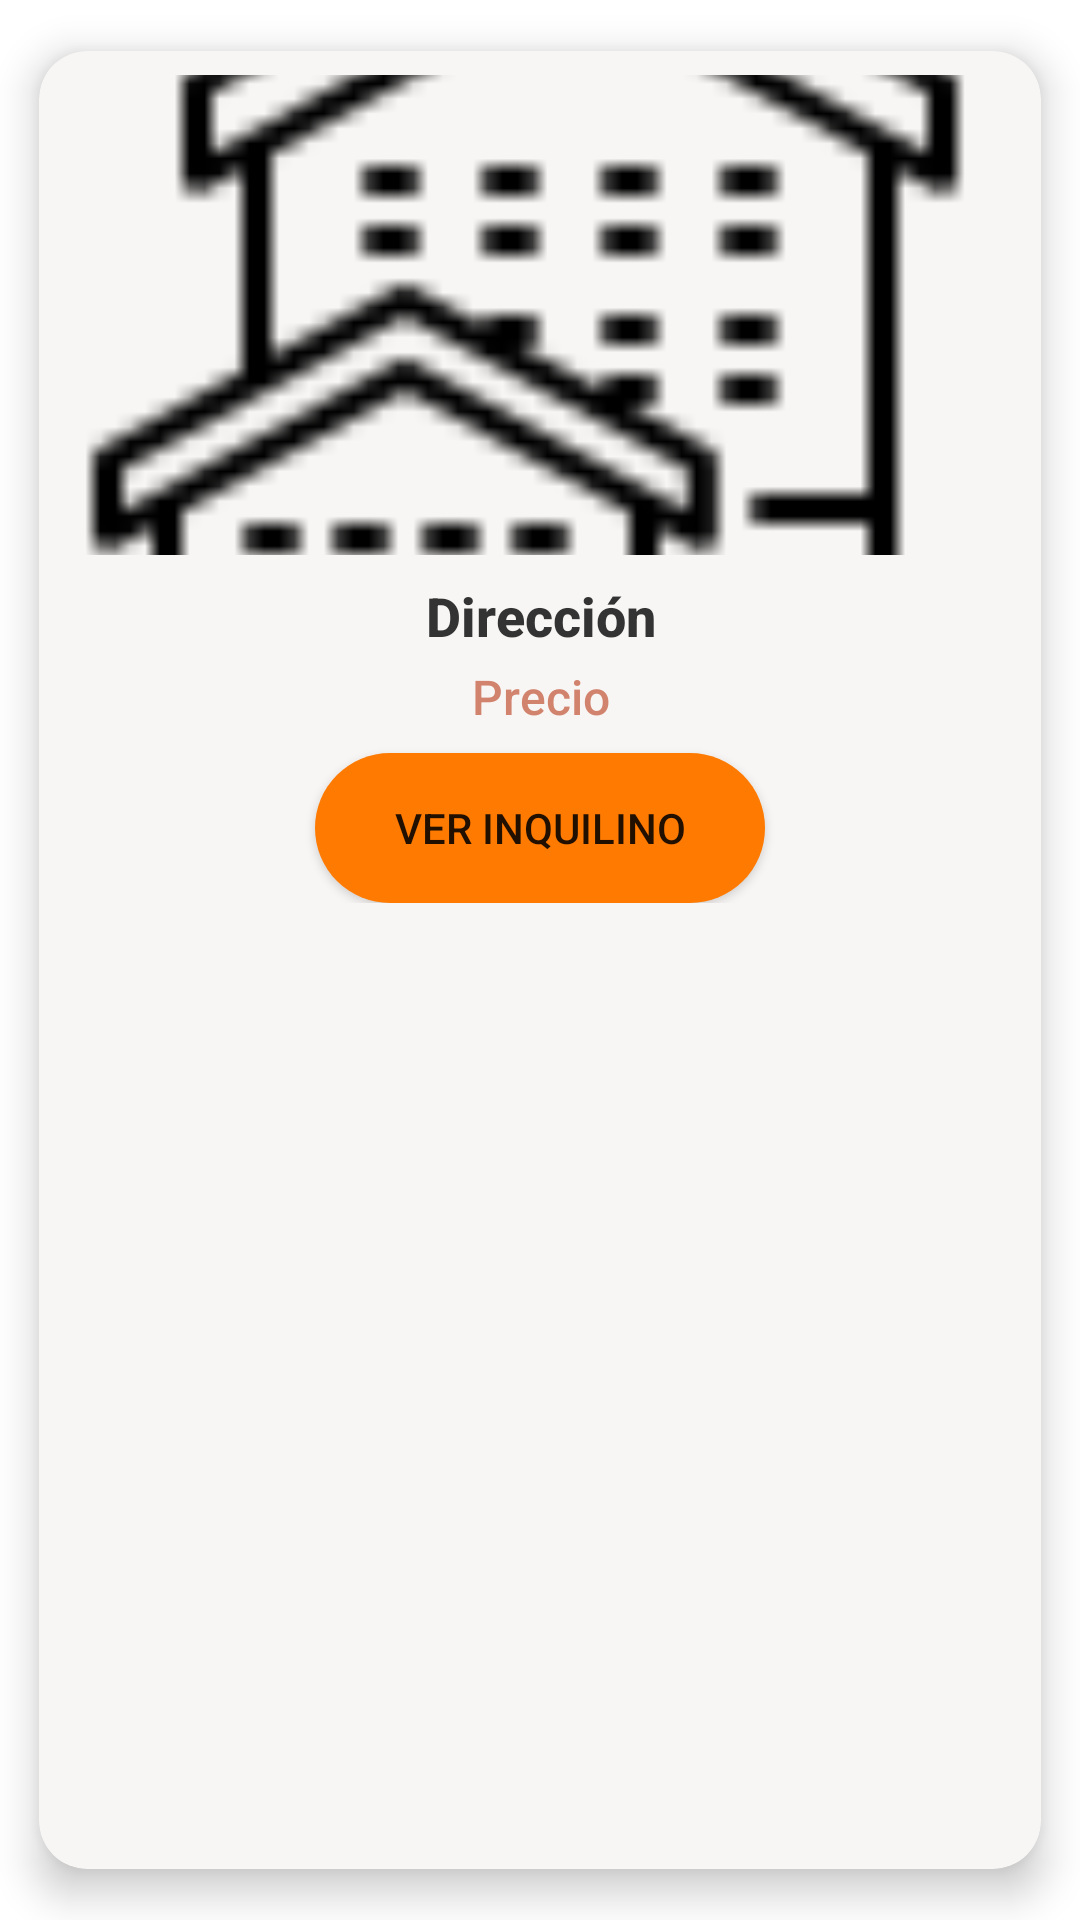

This screen was rendered from an Android layout file. Write that file and the resources it references.
<!-- AndroidManifest.xml: application theme Theme.InmobiliariaLabIII -->
<!-- res/layout/iteminquilinos.xml -->
<?xml version="1.0" encoding="utf-8"?>
<androidx.cardview.widget.CardView
    xmlns:android="http://schemas.android.com/apk/res/android"
    xmlns:app="http://schemas.android.com/apk/res-auto"
    android:id="@+id/idCardInquilinos"
    android:layout_width="match_parent"
    android:layout_height="wrap_content"
    android:layout_margin="8dp"
    app:cardCornerRadius="16dp"
    app:cardElevation="8dp"
    app:cardUseCompatPadding="true"
    app:cardBackgroundColor="#FFF8F6F4">

    <LinearLayout
        android:layout_width="match_parent"
        android:layout_height="wrap_content"
        android:orientation="vertical"
        android:padding="8dp">

        <ImageView
            android:id="@+id/iInmuebleInquilinos"
            android:layout_width="match_parent"
            android:layout_height="160dp"
            android:adjustViewBounds="true"
            android:contentDescription="Imagen del inmueble"
            android:scaleType="centerCrop"
            app:srcCompat="@drawable/inmuebles" />

        <TextView
            android:id="@+id/tvDireccionInquilinos"
            android:layout_width="match_parent"
            android:layout_height="wrap_content"
            android:layout_marginTop="8dp"
            android:fontFamily="sans-serif-medium"
            android:gravity="center"
            android:paddingHorizontal="8dp"
            android:text="Dirección"
            android:textColor="#333333"
            android:textSize="18sp"
            android:textStyle="bold" />

        <TextView
            android:id="@+id/tvPrecioInquilinos"
            android:layout_width="match_parent"
            android:layout_height="wrap_content"
            android:layout_marginTop="4dp"
            android:layout_marginBottom="8dp"
            android:fontFamily="sans-serif-medium"
            android:gravity="center"
            android:paddingHorizontal="8dp"
            android:text="Precio"
            android:textColor="@color/orange"
            android:textSize="16sp" />

        <Button
            android:id="@+id/btVerInquilino"
            android:layout_width="150dp"
            android:layout_height="50dp"
            android:background="@drawable/button_background"
            android:layout_gravity="center"
            android:text="Ver inquilino" />

    </LinearLayout>

</androidx.cardview.widget.CardView>
<!-- resources referenced by this layout -->
<resources>
  <color name="orange">#D1836E</color>
  <!-- drawable button_background (drawable) -->
  <?xml version="1.0" encoding="utf-8"?>
  <selector xmlns:android="http://schemas.android.com/apk/res/android">
      
      <item android:state_pressed="true">
          <shape android:shape="rectangle">
              <solid android:color="#E56B00" />
              <corners android:radius="25dp" />
          </shape>
      </item>
  
      <item>
          <shape android:shape="rectangle">
              <solid android:color="#FF7A00" />
              <corners android:radius="25dp" />
          </shape>
      </item>
  </selector>
  <!-- drawable inmuebles: png bitmap (drawable, 1273 bytes) -->
  <style name="Theme.InmobiliariaLabIII" parent="Theme.MaterialComponents.DayNight.DarkActionBar">
          
          <item name="colorPrimary">#D1836E</item>
          <item name="colorPrimaryVariant">#333333</item>
          <item name="colorOnPrimary">@color/white</item>
          
          <item name="colorSecondary">#333333</item>
          <item name="colorSecondaryVariant">@color/white</item>
          <item name="colorOnSecondary">@color/black</item>
          
          <item name="android:statusBarColor">?attr/colorPrimaryVariant</item>
          
      </style>
  <color name="white">#FFFFFFFF</color>
  <color name="black">#FF000000</color>
</resources>
